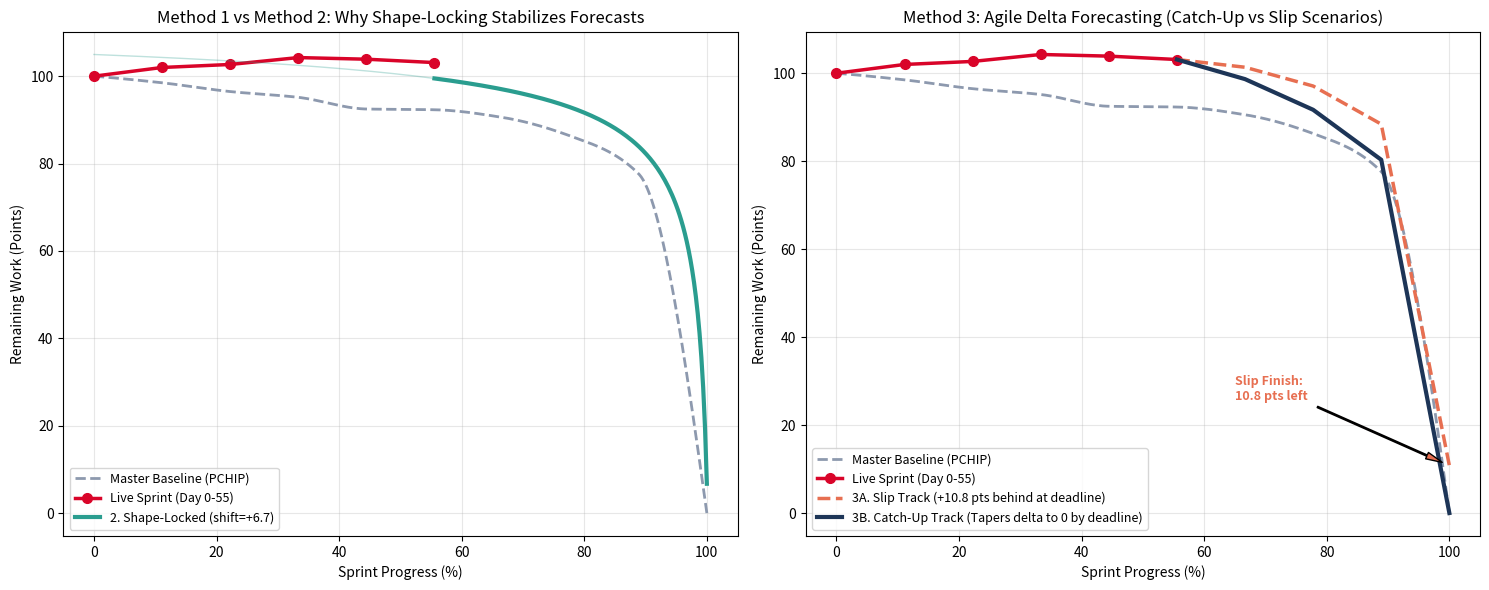

Here is the Python script that generated this plot:
"""
Baseline-Anchored Forecasting - Test Script
============================================
Demonstrates why forecasting from early/mid-sprint data (N=6 points) fails
with unconstrained regression, and how "Shape-Locked Regression" and 
"Delta Decay Forecasting" solve it cleanly!

Usage:
    python test_anchored_forecasting.py
"""

import numpy as np
import matplotlib.pyplot as plt
from scipy.interpolate import PchipInterpolator
from scipy.optimize import curve_fit

# -------------------------------------------------------------------------
# 1. GENERATE HISTORICAL MASTER BASELINE (from 12 sprints)
# -------------------------------------------------------------------------
np.random.seed(42)

N = 10
x_data = np.linspace(0, 100, N)
x_max = x_data.max()

# True organizational burndown rhythm (Mirrored / Deadline Rush)
true_a, true_c, true_d = 120.0, 3.0, 110.0
y_base = true_d - true_a / np.sqrt((x_max - x_data) + true_c)

# Simulate 12 historical sprints and take the mean
hist_sprints = [y_base + np.random.normal(0, 4.0, size=N) for _ in range(12)]
y_avg = np.mean(hist_sprints, axis=0)
y_avg[0] = 100.0  # Normalize start
y_avg[-1] = 0.0   # Normalize end

# Master Baseline Interpolator (PCHIP)
pchip_baseline = PchipInterpolator(x_data, y_avg)


# -------------------------------------------------------------------------
# 2. SIMULATE A LIVE ACTIVE SPRINT (At Checkpoint 6 of 10 -> Day 55.6)
# -------------------------------------------------------------------------
live_idx = 6
x_live = x_data[:live_idx]

# This sprint starts slower and is running ~10 points BEHIND schedule
y_live = y_avg[:live_idx] + np.array([0.0, 3.5, 6.2, 9.1, 11.4, 10.8])
current_delta = y_live[-1] - y_avg[live_idx - 1]  # Gap at Day 55.6 (~ +10.8 pts)


# -------------------------------------------------------------------------
# 3. IMPLEMENT THE 3 FORECASTING METHODS (For Days 66.7 to 100)
# -------------------------------------------------------------------------

def mirrored_model(x, a, c, d):
    safe_denom = np.maximum(0.01, (x_max - x) + c)
    return d - a / np.sqrt(safe_denom)

# -- METHOD 1: Unconstrained Regression (The Old Way) --
# Letting all 3 params float on just 6 flat points (ill-posed!)
try:
    popt_unconstrained, _ = curve_fit(mirrored_model, x_live, y_live, p0=[100, 2, 100], maxfev=15000)
    unconstrained_success = True
except Exception:
    unconstrained_success = False
    popt_unconstrained = [0, 1, 0]  # dummy values if failed

# -- METHOD 2: Shape-Locked Regression (Anchored to Master Baseline) --
# Step 1: Fit the FULL master baseline (all 10 points) to get the organization's true shape
popt_master, _ = curve_fit(mirrored_model, x_data, y_avg, p0=[100, 2, 100])
master_a, master_c, master_d = popt_master

# Step 2: Lock ALL 3 shape parameters. Fit ONLY a single vertical shift 's'
# on the live data. This preserves the exact historical curvature!
def shifted_master_model(x, s):
    """Master curve + vertical shift. Only 1 free parameter!"""
    return mirrored_model(x, master_a, master_c, master_d) + s

popt_shift, _ = curve_fit(shifted_master_model, x_live, y_live, p0=[5.0])
vertical_shift = popt_shift[0]

# For plotting: the shape-locked forecast is just the master curve shifted vertically
def shape_locked_forecast(x):
    return mirrored_model(x, master_a, master_c, master_d) + vertical_shift

# -- METHOD 3: Agile Delta Forecasting (Catch-Up Track vs Slip Track) --
x_future = x_data[live_idx-1:] # From Day 55.6 to 100

# 3A. Slip Track: Assume the +10.8 pt gap persists (parallel finish)
slip_forecast = pchip_baseline(x_future) + current_delta

# 3B. Catch-Up Track: Assume team accelerates to close the gap linearly by Day 100
decay_weights = (x_max - x_future) / (x_max - x_future[0])
catchup_forecast = pchip_baseline(x_future) + (current_delta * decay_weights)


# -------------------------------------------------------------------------
# 4. CONSOLE COMPARISON REPORT
# -------------------------------------------------------------------------
print("=" * 84)
print(f"{'Day':<6} {'Master Base':<13} {'Live Actual':<13} {'1. Unconstrained':<18} {'2. Shape-Locked':<16} {'3. Catch-Up':<13}")
print("-" * 84)

for i in range(N):
    x_val = x_data[i]
    base_val = y_avg[i]
    
    if i < live_idx:
        live_val = y_live[i]
        print(f"{x_val:>5.1f}  {base_val:>10.1f} pt  {live_val:>10.1f} pt       --                 --              --")
    else:
        m1_str = f"{mirrored_model(x_val, *popt_unconstrained):>10.1f} pt" if unconstrained_success else "    FAILED"
        m2_val = shape_locked_forecast(x_val)
        m3_val = catchup_forecast[i - (live_idx - 1)]
        print(f"{x_val:>5.1f}  {base_val:>10.1f} pt       --       {m1_str:<18} {m2_val:>10.1f} pt      {m3_val:>10.1f} pt")

print("=" * 84)
print(f"\n* Notice at Day 100:")
if unconstrained_success:
    print(f"  - Unconstrained (Old): {mirrored_model(100, *popt_unconstrained):.1f} pts (Can overshoot or dive erratically due to 6 flat points!)")
else:
    print(f"  - Unconstrained (Old): FAILED TO CONVERGE! (Exceeded 15,000 iterations! Ultimate proof of instability!)")
print(f"  - Shape-Locked (New):  {shape_locked_forecast(100):.1f} pts (Smooth, realistic - master curve shifted by {vertical_shift:+.1f} pts!)")
print(f"  - Catch-Up Track:      0.0 pts (Tapers the +10.8 pt gap exactly to zero by deadline)\n")


# -------------------------------------------------------------------------
# 5. PLOT RESULTS (2 Panels)
# -------------------------------------------------------------------------
x_smooth = np.linspace(0, x_max, 300)
x_smooth_future = np.linspace(x_live[-1], x_max, 150)

fig, axes = plt.subplots(1, 2, figsize=(15, 6))

# -- Left Panel: Unconstrained vs Shape-Locked Regression --
ax1 = axes[0]
ax1.plot(x_smooth, pchip_baseline(x_smooth), "--", color="#8d99ae", linewidth=2, label="Master Baseline (PCHIP)")
ax1.plot(x_live, y_live, "o-", color="#d90429", linewidth=2.5, markersize=7, label="Live Sprint (Day 0-55)")

# Plot Unconstrained Forecast
if unconstrained_success:
    ax1.plot(x_smooth_future, mirrored_model(x_smooth_future, *popt_unconstrained), ":", 
             color="#ffb703", linewidth=2.5, label="1. Unconstrained Regression (Old Way)")

# Plot Shape-Locked Forecast (master curve + vertical shift)
ax1.plot(x_smooth_future, shape_locked_forecast(x_smooth_future), "-", 
         color="#2a9d8f", linewidth=3, label=f"2. Shape-Locked (shift={vertical_shift:+.1f})")

# Also show the full shape-locked curve from Day 0 for context
ax1.plot(x_smooth, shape_locked_forecast(x_smooth), "-", color="#2a9d8f", linewidth=1, alpha=0.3)

ax1.set_xlabel("Sprint Progress (%)")
ax1.set_ylabel("Remaining Work (Points)")
ax1.set_title("Method 1 vs Method 2: Why Shape-Locking Stabilizes Forecasts")
ax1.legend(loc="lower left", fontsize=9)
ax1.grid(True, alpha=0.3)

# -- Right Panel: Agile Delta Forecasting (Catch-Up vs Slip Track) --
ax2 = axes[1]
ax2.plot(x_smooth, pchip_baseline(x_smooth), "--", color="#8d99ae", linewidth=2, label="Master Baseline (PCHIP)")
ax2.plot(x_live, y_live, "o-", color="#d90429", linewidth=2.5, markersize=7, label="Live Sprint (Day 0-55)")

# Plot Slip Track
ax2.plot(x_future, slip_forecast, "--", color="#e76f51", linewidth=2.5, 
         label=f"3A. Slip Track (+{current_delta:.1f} pts behind at deadline)")

# Plot Catch-Up Track
ax2.plot(x_future, catchup_forecast, "-", color="#1d3557", linewidth=3, 
         label="3B. Catch-Up Track (Tapers delta to 0 by deadline)")

# Highlight finish gap
ax2.annotate(f"Slip Finish:\n{slip_forecast[-1]:.1f} pts left", xy=(100, slip_forecast[-1]), 
             xytext=(65, slip_forecast[-1] + 15),
             arrowprops=dict(facecolor='#e76f51', shrink=0.05, width=1, headwidth=5),
             fontsize=9, fontweight="bold", color="#e76f51")

ax2.set_xlabel("Sprint Progress (%)")
ax2.set_ylabel("Remaining Work (Points)")
ax2.set_title("Method 3: Agile Delta Forecasting (Catch-Up vs Slip Scenarios)")
ax2.legend(loc="lower left", fontsize=9)
ax2.grid(True, alpha=0.3)

plt.tight_layout()
plt.savefig("anchored_forecasting_test.png", dpi=150)
plt.show()

print("Plot saved to anchored_forecasting_test.png")
